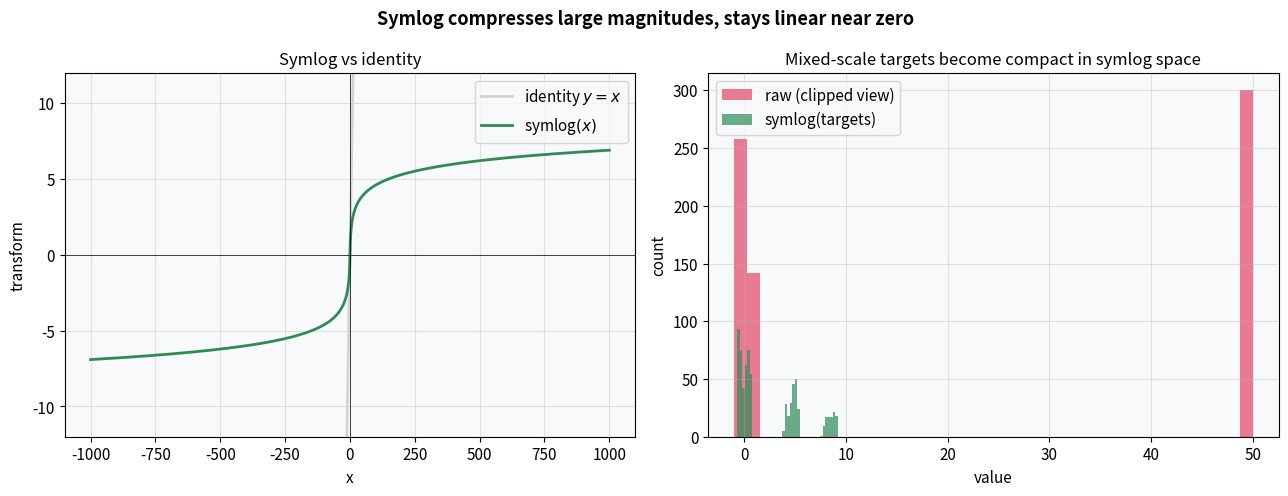
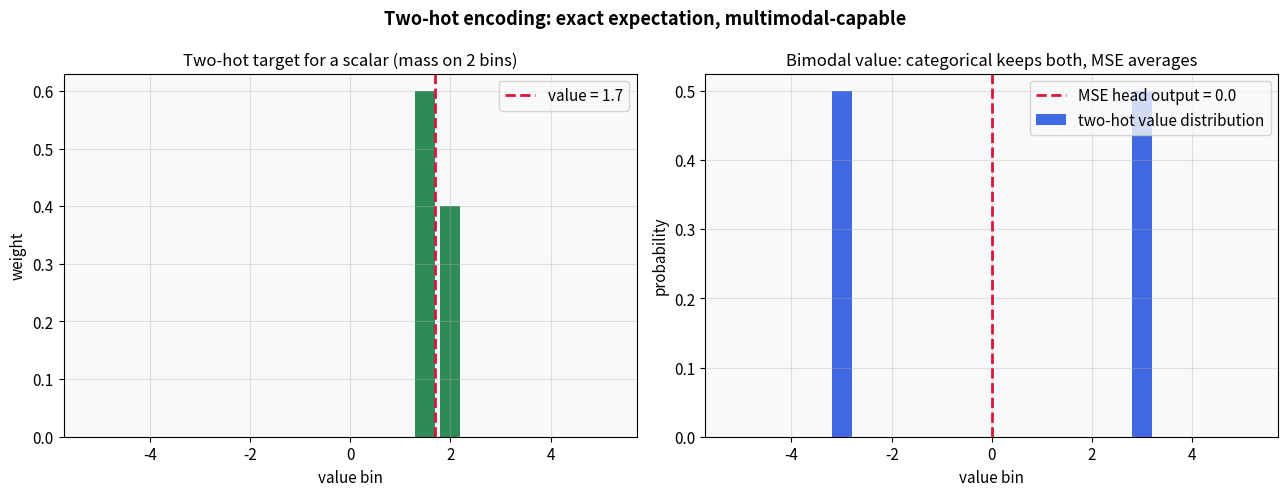
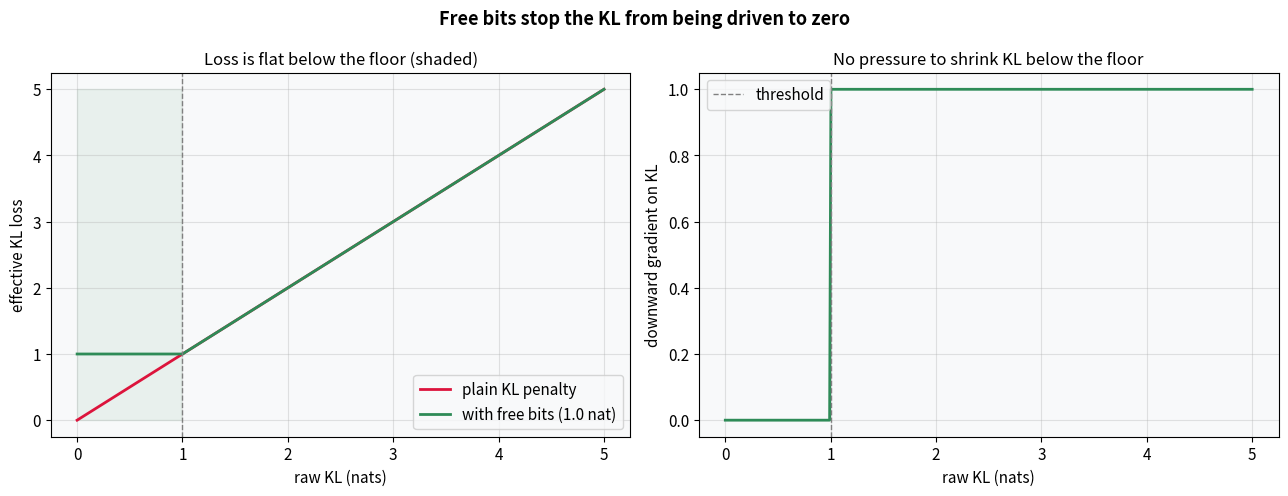
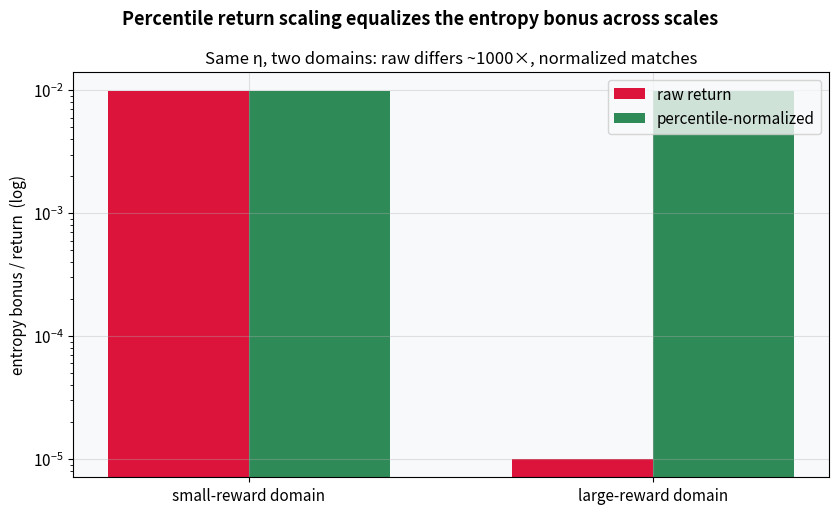

Write the Python code that produced these figures, in order.
import numpy as np
import matplotlib.pyplot as plt
import warnings
warnings.filterwarnings('ignore')

np.random.seed(42)
plt.rcParams.update({
    'figure.dpi': 110,
    'font.size': 11,
    'axes.titlesize': 12,
    'axes.labelsize': 11,
    'figure.facecolor': 'white',
    'axes.facecolor': '#f8f9fa',
    'axes.grid': True,
    'grid.alpha': 0.35,
})


def symlog(x):
    return np.sign(x) * np.log1p(np.abs(x))


def symexp(y):
    return np.sign(y) * np.expm1(np.abs(y))


print('Setup complete.')

x = np.linspace(-1000, 1000, 2000)
# targets with a huge dynamic range (mix of small and large rewards)
targets = np.concatenate([np.random.uniform(-1, 1, 400),
                          np.random.uniform(50, 200, 200),
                          np.random.uniform(2000, 10000, 100)])
print(f'raw targets range: [{targets.min():.1f}, {targets.max():.1f}]')
print(f'symlog range:      [{symlog(targets).min():.2f}, {symlog(targets).max():.2f}]')
print(f'roundtrip max err: {np.abs(symexp(symlog(targets)) - targets).max():.2e}')

fig, axes = plt.subplots(1, 2, figsize=(13, 5))
fig.suptitle('Symlog compresses large magnitudes, stays linear near zero', fontsize=13, fontweight='bold')

ax = axes[0]
ax.plot(x, x, color='lightgray', lw=2, label='identity $y=x$')
ax.plot(x, symlog(x), color='seagreen', lw=2, label='symlog$(x)$')
ax.set_ylim(-12, 12)
ax.set_xlabel('x'); ax.set_ylabel('transform')
ax.set_title('Symlog vs identity')
ax.legend()
ax.axhline(0, color='k', lw=0.5); ax.axvline(0, color='k', lw=0.5)

ax2 = axes[1]
ax2.hist(np.clip(targets, -50, 50), bins=40, alpha=0.55, color='crimson', label='raw (clipped view)')
ax2.hist(symlog(targets), bins=40, alpha=0.7, color='seagreen', label='symlog(targets)')
ax2.set_xlabel('value'); ax2.set_ylabel('count')
ax2.set_title('Mixed-scale targets become compact in symlog space')
ax2.legend()

plt.tight_layout()
plt.show()

bins = np.linspace(-5, 5, 21)


def two_hot(v, bins):
    v = np.clip(v, bins[0], bins[-1])
    k = np.searchsorted(bins, v) - 1
    k = np.clip(k, 0, len(bins) - 2)
    lo, hi = bins[k], bins[k + 1]
    w = (v - lo) / (hi - lo)
    out = np.zeros(len(bins))
    out[k] = 1 - w; out[k + 1] = w
    return out


v = 1.7
th = two_hot(v, bins)
print(f'value {v} -> two-hot expectation {np.dot(th, bins):.3f}')

# a bimodal value target (two equally likely returns): -3 and +3
dist = 0.5 * two_hot(-3.0, bins) + 0.5 * two_hot(3.0, bins)
mse_point = np.dot(dist, bins)   # what an MSE head would output: the mean
print(f'bimodal target mean (MSE head) = {mse_point:.2f}  (a value that never occurs)')

fig, axes = plt.subplots(1, 2, figsize=(13, 5))
fig.suptitle('Two-hot encoding: exact expectation, multimodal-capable', fontsize=13, fontweight='bold')

axes[0].bar(bins, th, width=0.4, color='seagreen')
axes[0].axvline(v, color='crimson', ls='--', lw=2, label=f'value = {v}')
axes[0].set_xlabel('value bin'); axes[0].set_ylabel('weight')
axes[0].set_title('Two-hot target for a scalar (mass on 2 bins)')
axes[0].legend()

axes[1].bar(bins, dist, width=0.4, color='royalblue', label='two-hot value distribution')
axes[1].axvline(mse_point, color='crimson', ls='--', lw=2, label=f'MSE head output = {mse_point:.1f}')
axes[1].set_xlabel('value bin'); axes[1].set_ylabel('probability')
axes[1].set_title('Bimodal value: categorical keeps both, MSE averages')
axes[1].legend()

plt.tight_layout()
plt.show()

raw_kl = np.linspace(0, 5, 400)
free_bits = 1.0
loss_plain = raw_kl                       # standard: always penalize
loss_freebits = np.maximum(raw_kl, free_bits)   # clipped at the floor: flat below threshold
# gradient magnitude that actually pushes KL down (1 above threshold, 0 below)
grad_freebits = (raw_kl > free_bits).astype(float)
print(f'free-bits threshold = {free_bits} nat; below it the KL gets no downward gradient')

fig, axes = plt.subplots(1, 2, figsize=(13, 5))
fig.suptitle('Free bits stop the KL from being driven to zero', fontsize=13, fontweight='bold')

ax = axes[0]
ax.plot(raw_kl, loss_plain, color='crimson', lw=2, label='plain KL penalty')
ax.plot(raw_kl, loss_freebits, color='seagreen', lw=2, label=f'with free bits ({free_bits} nat)')
ax.axvline(free_bits, color='gray', ls='--', lw=1)
ax.fill_between(raw_kl, 0, loss_freebits.max(), where=raw_kl < free_bits, color='seagreen', alpha=0.08)
ax.set_xlabel('raw KL (nats)'); ax.set_ylabel('effective KL loss')
ax.set_title('Loss is flat below the floor (shaded)')
ax.legend()

ax2 = axes[1]
ax2.plot(raw_kl, grad_freebits, color='seagreen', lw=2)
ax2.axvline(free_bits, color='gray', ls='--', lw=1, label='threshold')
ax2.set_xlabel('raw KL (nats)'); ax2.set_ylabel('downward gradient on KL')
ax2.set_title('No pressure to shrink KL below the floor')
ax2.legend()

plt.tight_layout()
plt.show()

np.random.seed(4)

eta = 0.01   # one fixed entropy coefficient
domains = {
    'small-reward domain': np.random.normal(1.0, 0.3, 5000),
    'large-reward domain': np.random.normal(1000.0, 300.0, 5000),
}
rows = []
for name, returns in domains.items():
    rng = np.percentile(returns, 95) - np.percentile(returns, 5)
    scale = max(1.0, rng)
    raw_ratio = eta / np.abs(returns).mean()                 # entropy bonus relative to raw return
    norm_ratio = eta / (np.abs(returns) / scale).mean()      # relative to normalized return
    rows.append((name, raw_ratio, norm_ratio))
    print(f'{name:22s} raw ratio {raw_ratio:.2e}   normalized ratio {norm_ratio:.2e}')

fig, ax = plt.subplots(figsize=(8.5, 5.2))
fig.suptitle('Percentile return scaling equalizes the entropy bonus across scales', fontsize=13, fontweight='bold')

names = [r[0] for r in rows]
raw = [r[1] for r in rows]
norm = [r[2] for r in rows]
x = np.arange(len(names)); w = 0.35
ax.bar(x - w/2, raw, w, color='crimson', label='raw return')
ax.bar(x + w/2, norm, w, color='seagreen', label='percentile-normalized')
ax.set_yscale('log')
ax.set_xticks(x); ax.set_xticklabels(names)
ax.set_ylabel('entropy bonus / return  (log)')
ax.set_title('Same η, two domains: raw differs ~1000×, normalized matches')
ax.legend()

plt.tight_layout()
plt.show()
